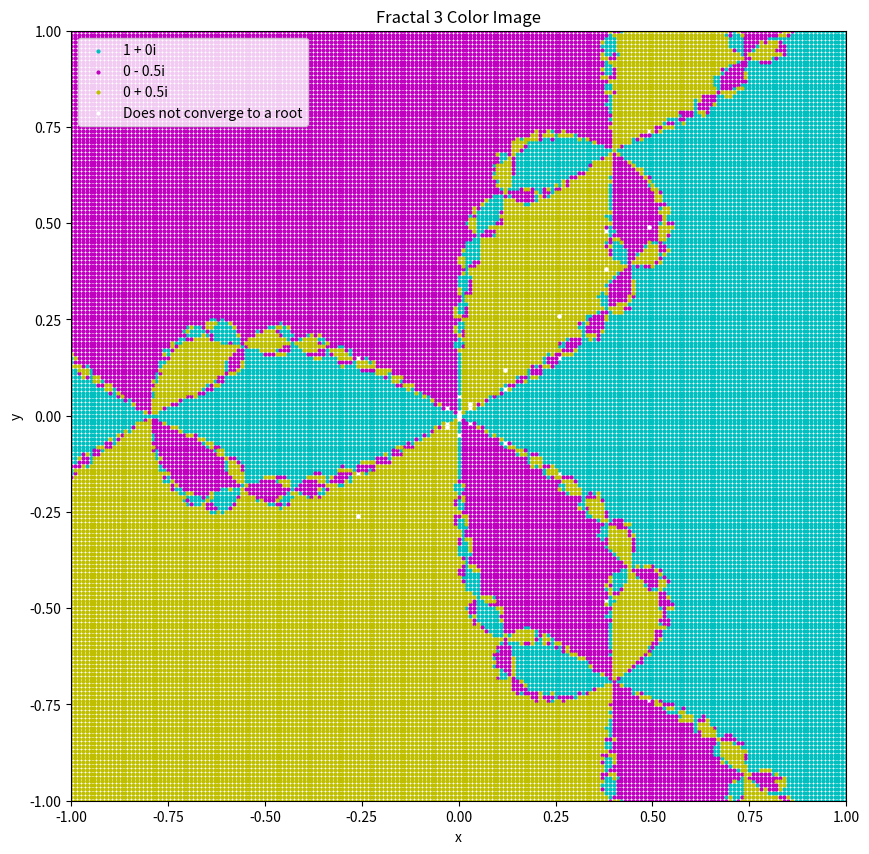

Here is the Python script that generated this plot:
#!/usr/bin/env python3
# -*- coding: utf-8 -*-
"""
Created on Wed Sep 20 16:50:30 2017

[redacted]
"""
import numpy as np
import matplotlib.pyplot as plt

def f(x,y):
    #z = x+iy
    #(xi+y)**3-1
    Re = (x**3) - 3*x*(y**2) - 1
    Im = -y**3 + 3*x**2*y
    return np.array([Re, Im], dtype = float)

def Jinv(x,y):
    #First Jacob
    jacob = np.zeros((2,2), dtype = float)
    
    jacob[0][0] = 3*x**2 - 3*y**2
    jacob[0][1] = 6*x*y
    jacob[1][0] = -6*x*y
    jacob[1][1]= -3*y**2 + 3*x**2
    
    #Then inverse
    det_inv = 1/(jacob[0][0]*jacob[1][1]-jacob[0][1]*jacob[1][0])
    
    jacob_inv = np.zeros((2,2), dtype = float)
    
    jacob_inv[0][0] = jacob[1][1]*det_inv
    jacob_inv[1][1] = jacob[0][0]*det_inv
    jacob_inv[1][0] = -det_inv*jacob[1][0]
    jacob_inv[0][1] = -det_inv*jacob[0][1]
#    jacob_inv_func = np.linalg.inv(jacob) # use np.linalg.inv because they take care of edge cases such as 0 determinants etc.
    return jacob_inv

def rf_newton2d(f_system,Jinv_system,x0,y0,tol,maxiter):
    f = f_system(x0,y0)
    Jinv = Jinv_system(x0,y0)
    iters = 0
    while(iters < maxiter):
        f = f_system(x0,y0)     
        Jinv = Jinv_system(x0,y0)
        dx = -1*f[0] * Jinv[0][0] + -1*f[1] * Jinv[1][0]
        dy = -1*f[0] * Jinv[0][1] + -1*f[1] * Jinv[1][1]
        if(np.sqrt(dx**2+dy**2) < tol):
            return (np.array([x0,y0]), iters)
        x0+=dx
        y0+=dy
        iters+=1
    
    return (np.array([x0,y0]), iters)

#Extra Credjt Function
def color_plot(tol = 0.01):
    #domain
    x = np.arange(-1,1+tol,tol)
    y = np.arange(-1,1+tol,tol)
    
    root1_x = []
    root1_y = []
    root2_x = []
    root2_y = []
    root3_x = []
    root3_y = []
    root4_x = []
    root4_y = []
    
    for i in range(len(x)): 
        for j in range(len(y)):
            (cur_root, num_iter) = rf_newton2d(f, Jinv,x[i],y[j],10**-3, 30)
            if((abs(cur_root[0] - (1.0)) < tol) and (abs(cur_root[1] - (0.0)) < tol)):
                #print('converges to Root 1', x[i],y[j])
                root1_x.append(x[i])
                root1_y.append(y[j])
            elif((abs(cur_root[0] - (-0.5)) < tol) and (abs(cur_root[1] - (0.8660254)) < tol)):
                #print('converges to Rpotn2', x[i],y[j])
                root2_x.append(x[i])
                root2_y.append(y[j])
            elif((abs(cur_root[0] - (-0.5)) < tol) and (abs(cur_root[1] - (-0.8660254)) < tol)):
                #print('converges to Root 3', x[i],y[j])
                root3_x.append(x[i])
                root3_y.append(y[j])
            else:
                #print('converges to no roots', x[i],y[j])
                root4_x.append(x[i])
                root4_y.append(y[i])
                
    #PLOT
    plt.figure(figsize=(10,10))
    plt.xlabel("x")
    plt.ylabel("y")
    plt.title('Fractal 3 Color Image')
    plt.ylim(-1,1)#plot it once without this line to get an idea of how the functions look, then use this to better examine roots and df < 1
    plt.xlim(-1,1)
    plt.scatter(root1_x, root1_y, color='c', s = 4)
    plt.scatter(root2_x, root2_y, color='m', s = 4)
    plt.scatter(root3_x, root3_y, color='y', s = 4)
    plt.scatter(root4_x, root4_y, color='w', s = 4)
    plt.legend(('1 + 0i' , '0 - 0.5i', '0 + 0.5i', 'Does not converge to a root'), loc=2)

def main():
    print("Root 1 ([x, iy], iterations):\t", rf_newton2d(f,  Jinv, 1.01, 0.01, 10**-3, 30))
    print("Root 2 ([x, iy], iterations):\t", rf_newton2d(f,  Jinv, -0.51, 0.866, 10**-3, 30))
    print("Root 3 ([x, iy], iterations):\t", rf_newton2d(f,  Jinv, -0.51, -0.866, 10**-3, 30))
    color_plot()
    
main()
